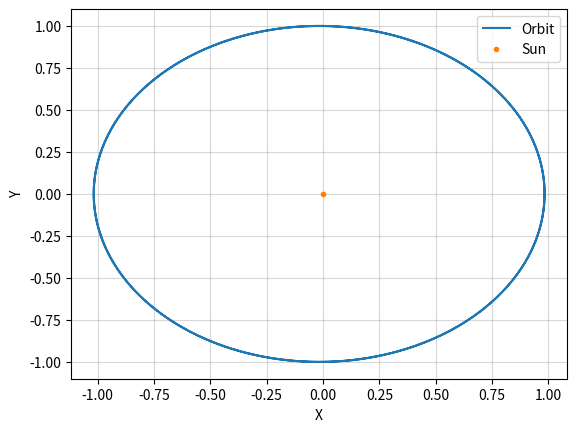

Python code for this plot:
'''
Q5: Planetary orbits
'''

import numpy as np 
import matplotlib.pyplot as plt
from scipy.integrate import solve_ivp

def eqs_evolution(t, conditions):
    x,y,vx,vy = conditions 
    #dx_dt  = vx
    #dy_dt  = vy
    r = np.sqrt(x**2+y**2)
    ax = -G*M*x/r**3
    ay = -G*M*y/r**3
    return np.array([vx, vy, ax, ay])

def integration(X0, dt, tmax):
    # with the Radau method it works, with the "RK45" method no. 
    evolution = solve_ivp(eqs_evolution, (0, tmax), X0, method='Radau', t_eval=np.arange(0.0, tmax, dt))
    #ts = np.arange(0.0, tmax,dt)
    return evolution.t, evolution.y

#constants
G = 4.*np.pi**2
M = 1.
a = 1.
e = 0.017 #Earth eccentricity 

#perihelion 
rp = a*(1-e)
vp = np.sqrt(G*M*(1 + e)/rp)

#initial conditions
#xi = rp
#yi = 0.
#vx = 0.
#vy = 0.
X0 = [rp,0,0,vp]

t, X = integration(X0, 0.0001, 2)
plt.plot(X[0], X[1], label='Orbit')
plt.plot(0,0,'.', label='Sun')
plt.grid(alpha = 0.5)
plt.xlabel('X') 
plt.ylabel('Y')
plt.legend()
plt.show()